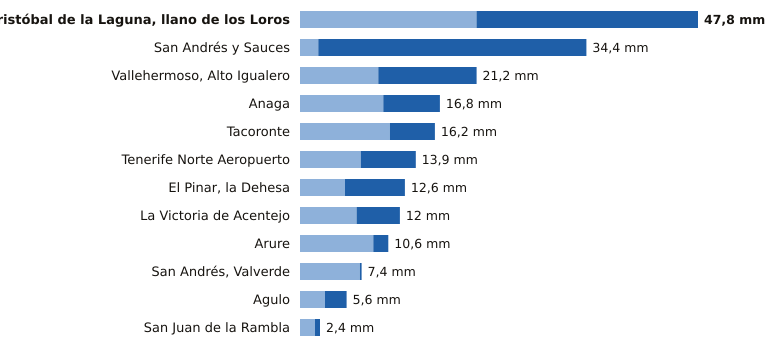

The file beside this chart, header and first rows:
estacion, provincia, indicativo, mm_6_dias_anteriores, mm_hoy, mm_7_dias, horas_de_hoy
San Cristóbal de la Laguna, llano de los…, Santa Cruz de Tenerife, C446G, 21.2, 26.6, 47.8, 18
San Andrés y Sauces, Santa Cruz de Tenerife, C148F, 2.2, 32.2, 34.4, 17
Vallehermoso, Alto Igualero, Santa Cruz de Tenerife, C314Z, 9.4, 11.8, 21.2, 18
Anaga, Santa Cruz de Tenerife, C449F, 10.0, 6.8, 16.8, 16
Tacoronte, Santa Cruz de Tenerife, C458A, 10.8, 5.4, 16.2, 16
Tenerife Norte Aeropuerto, Santa Cruz de Tenerife, C447A, 7.3, 6.6, 13.9, 17
El Pinar, la Dehesa, Santa Cruz de Tenerife, C917E, 5.4, 7.2, 12.6, 18
La Victoria de Acentejo, Santa Cruz de Tenerife, C457I, 6.8, 5.2, 12.0, 17
Arure, Santa Cruz de Tenerife, C316I, 8.8, 1.8, 10.6, 17
San Andrés, Valverde, Santa Cruz de Tenerife, C925F, 7.2, 0.2, 7.4, 15
Agulo, Santa Cruz de Tenerife, C317B, 3.0, 2.6, 5.6, 18
San Juan de la Rambla, Santa Cruz de Tenerife, C468X, 1.8, 0.6, 2.4, 17
